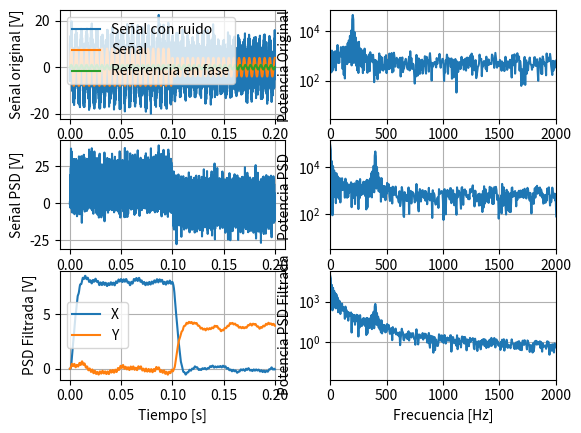

Recreate this plot in Python.

import numpy as np
import matplotlib.pyplot as plt
from numpy.fft import fft
from scipy.signal import butter,lfilter

Fs = 100000;           #[Hz ] Sampling frequency                    
T = 1/Fs;              #[s] Sampling period       
L = 20000;             #[samples] Length of signal
t = np.array(range(0,L))*T;         #[s] Time vector
MaxT = L/Fs;           #[s] Tiempo maximo

A1 = 8;                #[V] amplitud
A2 = 4;                #[V] amplitud
FREC = 200;            #[Hz] Frecuencia de la señal y la referencia
OMEGA = FREC*2*np.pi;     #[rad/s] frecuencia angular
FASE1 = 0;             #[rad] Fase de la señal respecto a la referencia
FASE2 = np.pi/2;          #[rad] Fase de la señal respecto a la referencia
ruido = 4;             #[V] ruido
timeconstant=0.02;     #[s] Constante de tiempo del lockin, para el filtro

#Armo la señal con dos tramos de distinta amplitud y fase, y le sumo ruido
SENIAL=np.concatenate([A1*np.sin(OMEGA*t[:int(L/2)]+FASE1), A2*np.sin(OMEGA*t[int((L/2)):]+FASE2)])
RUIDO = ruido*np.random.randn(len(SENIAL));
ORIGINAL = SENIAL + RUIDO;

#Referencia
REFERENCIA1 = np.sin(OMEGA*t);#referencia en fase
REFERENCIA2 = np.cos(OMEGA*t);#referencia en cuadratura

plt.clf()
plt.subplot(3,2,1)
plt.plot(t,ORIGINAL,t,SENIAL,t,REFERENCIA1)
plt.ylabel('Señal original [V]')
plt.xlabel('Tiempo [s]')
plt.grid(True)
plt.legend(['Señal con ruido','Señal','Referencia en fase'])


plt.subplot(3,2,2)
Y = fft(ORIGINAL);
frecuencia = np.arange(len(Y))*Fs/(len(Y))
plt.semilogy(frecuencia,np.abs(Y),'-') 
plt.ylabel('Potencia Original ')
plt.xlabel('Frecuencia [Hz]')
plt.grid(True)
plt.xlim([0, 2000])

#PSD
PSD1 = 2 * ORIGINAL * REFERENCIA1
PSD2 = 2 * ORIGINAL * REFERENCIA2

#PSD
plt.subplot(3,2,3)
plt.plot(t,PSD1)
plt.ylabel('Señal PSD [V]')
plt.xlabel('Tiempo [s]')
plt.grid(True)

#FFT PSD
plt.subplot(3,2,4)
Y = fft(PSD1)
frecuencia = np.arange(len(Y))*Fs/(len(Y))
plt.semilogy(frecuencia,np.abs(Y),'-') 
plt.ylabel('Potencia PSD ')
plt.xlabel('Frecuencia [Hz]')
plt.grid(True)
plt.xlim([0, 2000])

#Filtro la señal que sale del PSD 
plt.subplot(3,2,5)

def butter_lowpass_filter(data, cutoff, fs, order):    
    nyq = 0.5 * fs  # Nyquist Frequency
    normal_cutoff = cutoff / nyq
    # Get the filter coefficients 
    b, a = butter(order, normal_cutoff, btype='low', analog=False)
    y = lfilter(b, a, data)
    return y

# Filter requirements.
cutoff = 1/timeconstant  #[Hz] Frecuencia de corte
order = 2       # sin wave can be approx represented as quadratic

PSD1FILTRADA = butter_lowpass_filter(PSD1, cutoff, Fs, order)
PSD2FILTRADA = butter_lowpass_filter(PSD2, cutoff, Fs, order)

#filtrada
plt.plot(t,PSD1FILTRADA)
plt.plot(t,PSD2FILTRADA)
plt.ylabel('PSD Filtrada [V]')
plt.xlabel('Tiempo [s]')
plt.grid(True)
plt.legend(['X ','Y '])

#FFR PDF Filtrada
plt.subplot(3,2,6)
Y = fft(PSD1FILTRADA)
frecuencia = np.arange(len(Y))*Fs/(len(Y))
plt.semilogy(frecuencia,np.abs(Y),'-') 
plt.ylabel('Potencia PSD Filtrada')
plt.xlabel('Frecuencia [Hz]')
plt.grid(True)
plt.xlim([0, 2000])

plt.show()
